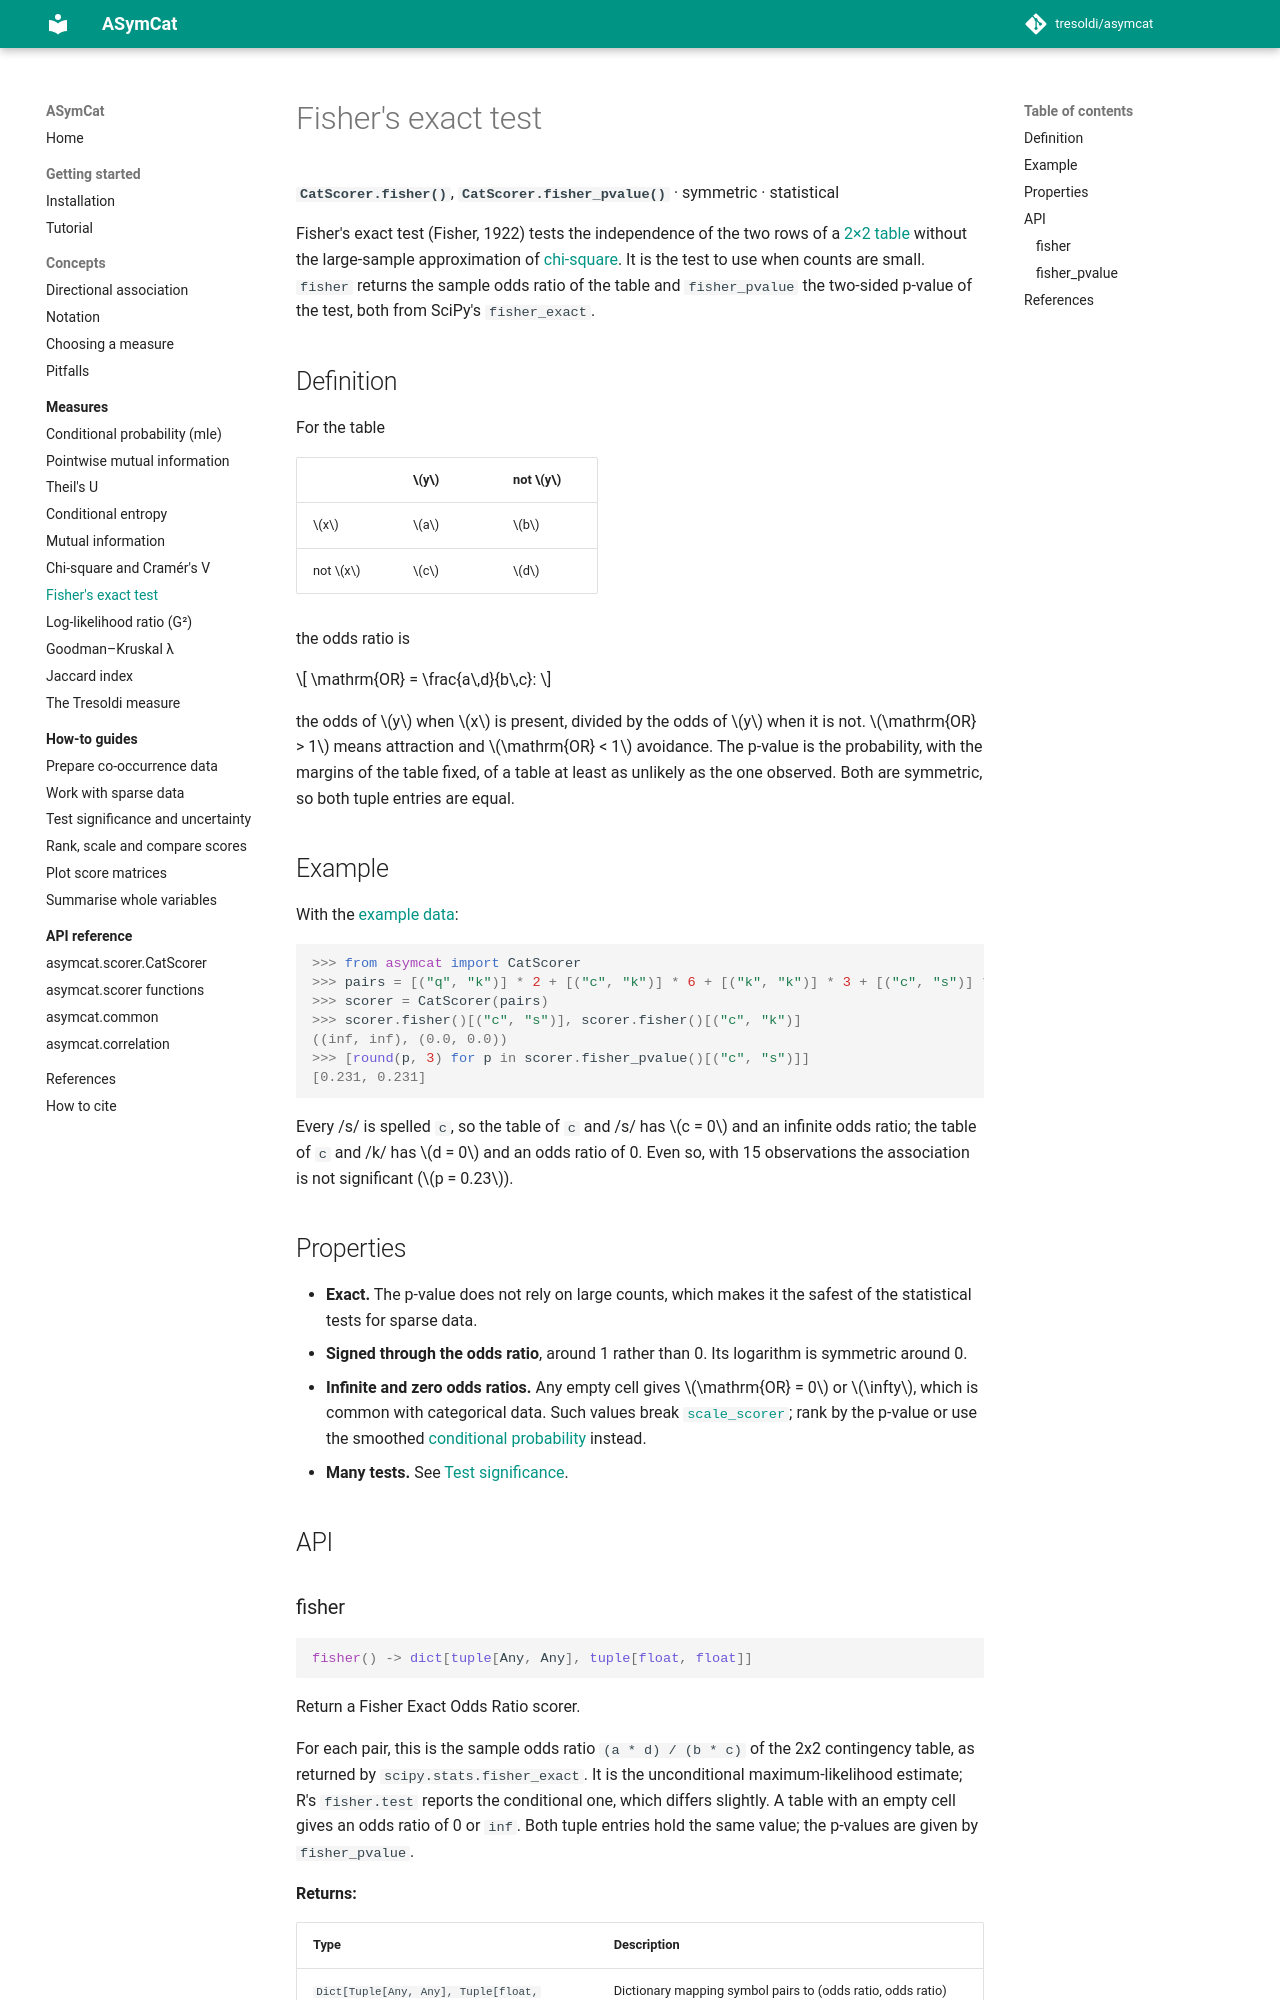

repository: tresoldi/asymcat · page: latest/measures/fisher/index.html · generator: mkdocs

# Fisher's exact test

**`CatScorer.fisher()`**, **`CatScorer.fisher_pvalue()`** · symmetric ·
statistical

Fisher's exact test (Fisher, 1922) tests the independence of the two rows of a
[2×2 table](../concepts/notation.md#the-22-contingency-table) without the
large-sample approximation of [chi-square](chi2.md). It is the test to use when
counts are small. `fisher` returns the sample odds ratio of the table and
`fisher_pvalue` the two-sided p-value of the test, both from SciPy's
`fisher_exact`.

## Definition

For the table

|         | $y$ | not $y$ |
|---------|-----|---------|
| $x$     | $a$ | $b$ |
| not $x$ | $c$ | $d$ |

the odds ratio is

$$
\mathrm{OR} = \frac{a\,d}{b\,c}:
$$

the odds of $y$ when $x$ is present, divided by the odds of $y$ when it is
not. $\mathrm{OR} > 1$ means attraction and $\mathrm{OR} < 1$ avoidance. The
p-value is the probability, with the margins of the table fixed, of a table at
least as unlikely as the one observed. Both are symmetric, so both tuple
entries are equal.

## Example

With the [example data](../concepts/notation.md#the-example-data):

```pycon
>>> from asymcat import CatScorer
>>> pairs = [("q", "k")] * 2 + [("c", "k")] * 6 + [("k", "k")] * 3 + [("c", "s")] * 4
>>> scorer = CatScorer(pairs)
>>> scorer.fisher()[("c", "s")], scorer.fisher()[("c", "k")]
((inf, inf), (0.0, 0.0))
>>> [round(p, 3) for p in scorer.fisher_pvalue()[("c", "s")]]
[0.231, 0.231]
```

Every /s/ is spelled `c`, so the table of `c` and /s/ has $c = 0$ and an
infinite odds ratio; the table of `c` and /k/ has $d = 0$ and an odds ratio of
0. Even so, with 15 observations the association is not significant
($p = 0.23$).
